Dataset: spectrograms_dataset (GitHub, daterka/Use-of-machine-learning-methods-to-diagnose-schizophrenia-based-on-EEG-signal). Classes: schizophrenia negative, schizophrenia positive.

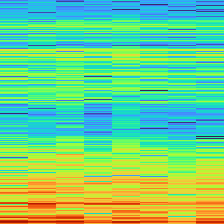
Label: schizophrenia negative

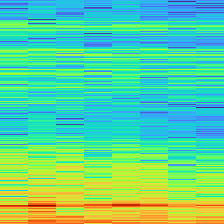
Label: schizophrenia positive

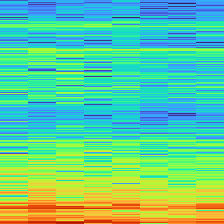
Label: schizophrenia negative

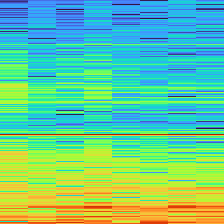
Label: schizophrenia positive

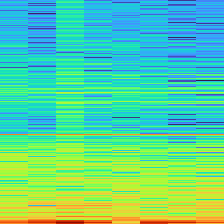
Label: schizophrenia positive

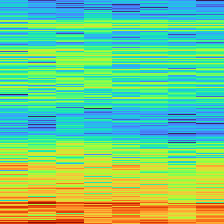
Label: schizophrenia negative
